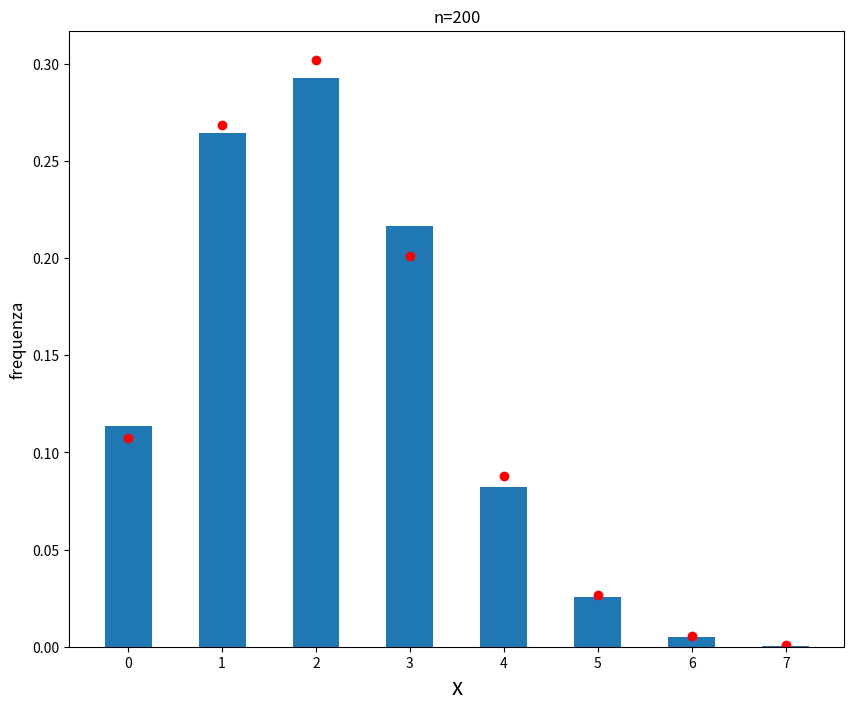
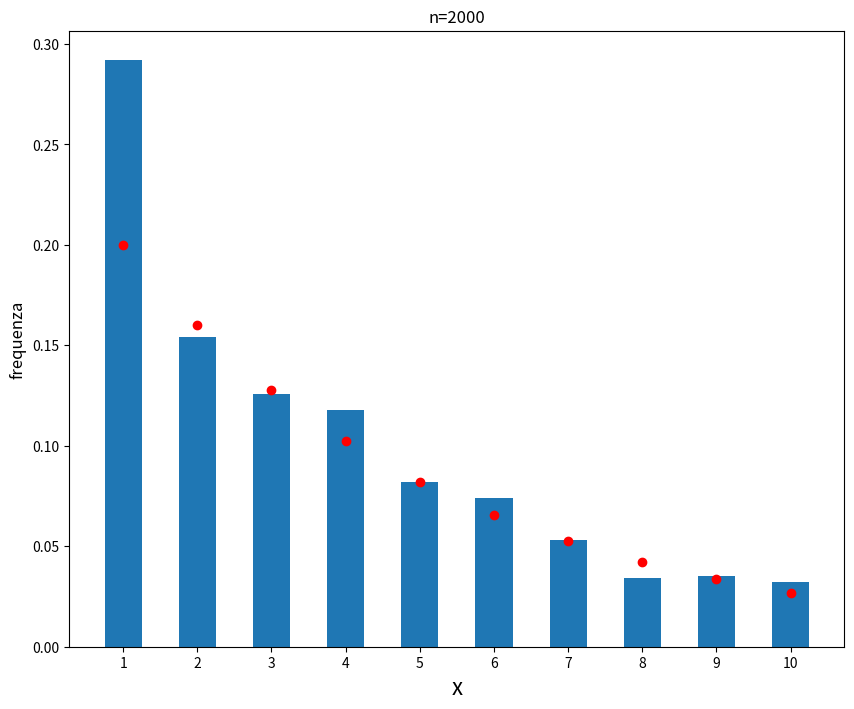

The matplotlib source for these figures, in order:
from scipy.stats import binom, geom
import numpy as np
import matplotlib.pyplot as plt

#Genero il lancio della moneta
n = 10 #numero di monete
p = 0.2 #probabilità
N = 2000 #numero di volte che ripeto l'esperimento

#prove = np.random.randint(0, 2, (N, n)) 
prove = np.random.rand(N, n)
print(prove)
prove = np.where(prove < p, 1, 0)
print(prove)
print(prove.shape)
testa = np.sum(prove, axis=1) 
print(testa.shape)
print(testa)

F = np.unique(testa, return_counts=True)
print(F)

fig, ax = plt.subplots(nrows=1, ncols=1, figsize=(10, 8))
ax.set_xticks(np.arange(0, n+1))
ax.set_title("n=200")
ax.set_xlabel('x', fontsize=16)
ax.set_ylabel('frequenza', fontsize=12)
ax.bar(F[0], F[1]/N, width=0.5, align='center')
ax.plot(F[0], binom.pmf(F[0], n, p), 'or')
plt.show()

#Tempo di primo successo?
N = 1000
prove = np.random.rand(N, n)
prove = np.where(prove < p, 1, 0)
#print(np.shape(prove))
#print(np.shape(prove_sum))
#print(prove)
#print(prove_sum)
k = np.argmax(prove == 1, axis = 1) + 1
#print(k)

F = np.unique(k, return_counts=True)
print(F)

fig, ax = plt.subplots(nrows=1, ncols=1, figsize=(10, 8))
ax.set_xticks(np.arange(0, n+1))
ax.set_title("n=2000")
ax.set_xlabel('x', fontsize=16)
ax.set_ylabel('frequenza', fontsize=12)
ax.bar(F[0], F[1]/N, width=0.5, align='center')
ax.plot(F[0], geom.pmf(F[0],p), 'or')
plt.show()
